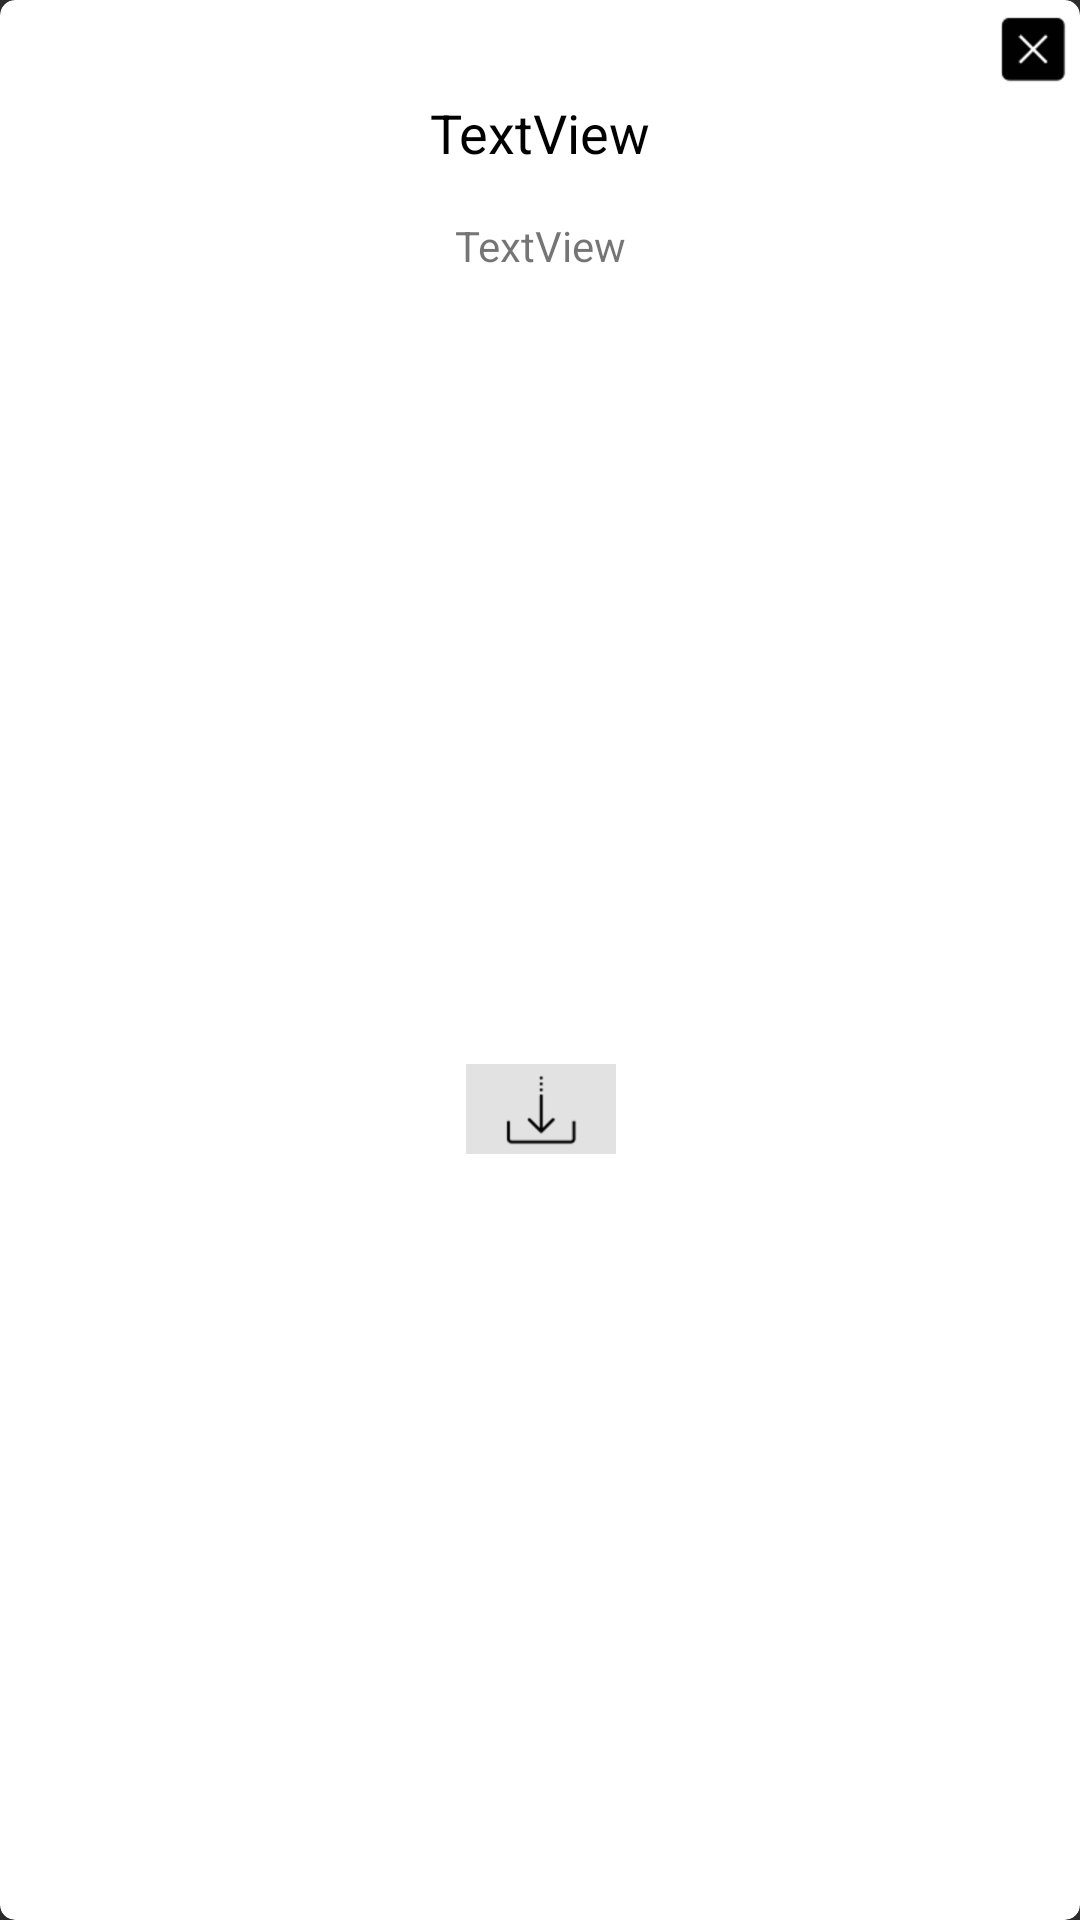

Produce the Android XML layout that renders to this screen, including the resource entries it uses.
<!-- AndroidManifest.xml: application theme Theme.AppCompat.NoActionBar -->
<!-- res/layout/cardview_doc.xml -->
<?xml version="1.0" encoding="utf-8"?>
<android.support.v7.widget.CardView xmlns:android="http://schemas.android.com/apk/res/android"
    xmlns:cardView="http://schemas.android.com/apk/res-auto"
    xmlns:tools="http://schemas.android.com/tools"
    android:id="@+id/docCard"
    android:layout_width="155dp"
    android:layout_height="150dp"
    android:layout_margin="5dp"
    cardView:cardBackgroundColor="@android:color/white"
    cardView:cardCornerRadius="5dp"
    cardView:cardElevation="10dp">

    <android.support.constraint.ConstraintLayout
        android:id="@+id/docCardLayout"
        android:layout_width="match_parent"
        android:layout_height="match_parent">

        <TextView
            android:id="@+id/nameDocCard"
            android:layout_width="wrap_content"
            android:layout_height="wrap_content"
            android:layout_marginEnd="8dp"
            android:layout_marginStart="8dp"
            android:layout_marginTop="32dp"
            android:text="TextView"
            android:textAlignment="center"
            android:textAppearance="@style/TextAppearance.AppCompat.Medium"
            android:textColor="@android:color/black"
            cardView:layout_constraintEnd_toEndOf="parent"
            cardView:layout_constraintStart_toStartOf="parent"
            cardView:layout_constraintTop_toTopOf="parent" />

        <TextView
            android:id="@+id/typeDocCard"
            android:layout_width="wrap_content"
            android:layout_height="wrap_content"
            android:layout_marginEnd="8dp"
            android:layout_marginStart="8dp"
            android:layout_marginTop="16dp"
            android:text="TextView"
            android:textAppearance="@style/TextAppearance.AppCompat.Small.Inverse"
            cardView:layout_constraintEnd_toEndOf="parent"
            cardView:layout_constraintStart_toStartOf="parent"
            cardView:layout_constraintTop_toBottomOf="@+id/nameDocCard" />

        <ImageButton
            android:id="@+id/imageButtonDocDownload"
            style="@android:style/Widget.DeviceDefault.ImageButton"
            android:layout_width="50dp"
            android:layout_height="30dp"
            android:layout_marginEnd="8dp"
            android:layout_marginStart="8dp"
            android:layout_marginTop="8dp"
            android:layout_weight="1"
            android:background="@color/colorAccent"
            cardView:layout_constraintBottom_toBottomOf="parent"
            cardView:layout_constraintEnd_toEndOf="@+id/typeDocCard"
            cardView:layout_constraintStart_toStartOf="@+id/typeDocCard"
            cardView:layout_constraintTop_toBottomOf="@+id/typeDocCard"
            cardView:srcCompat="@drawable/download" />

        <ImageButton
            android:id="@+id/imageButtonDeleteDoc"
            android:layout_width="23dp"
            android:layout_height="wrap_content"
            android:layout_marginEnd="4dp"
            android:layout_marginTop="4dp"
            android:layout_weight="1"
            android:background="@android:color/transparent"
            cardView:layout_constraintEnd_toEndOf="parent"
            cardView:layout_constraintTop_toTopOf="parent"
            cardView:srcCompat="@drawable/delete" />

    </android.support.constraint.ConstraintLayout>
</android.support.v7.widget.CardView>
<!-- resources referenced by this layout -->
<resources>
  <color name="colorAccent">#e2e2e2</color>
  <!-- drawable delete: png bitmap (drawable, 427 bytes) -->
  <!-- drawable download: png bitmap (drawable-hdpi, 502 bytes) -->
</resources>
